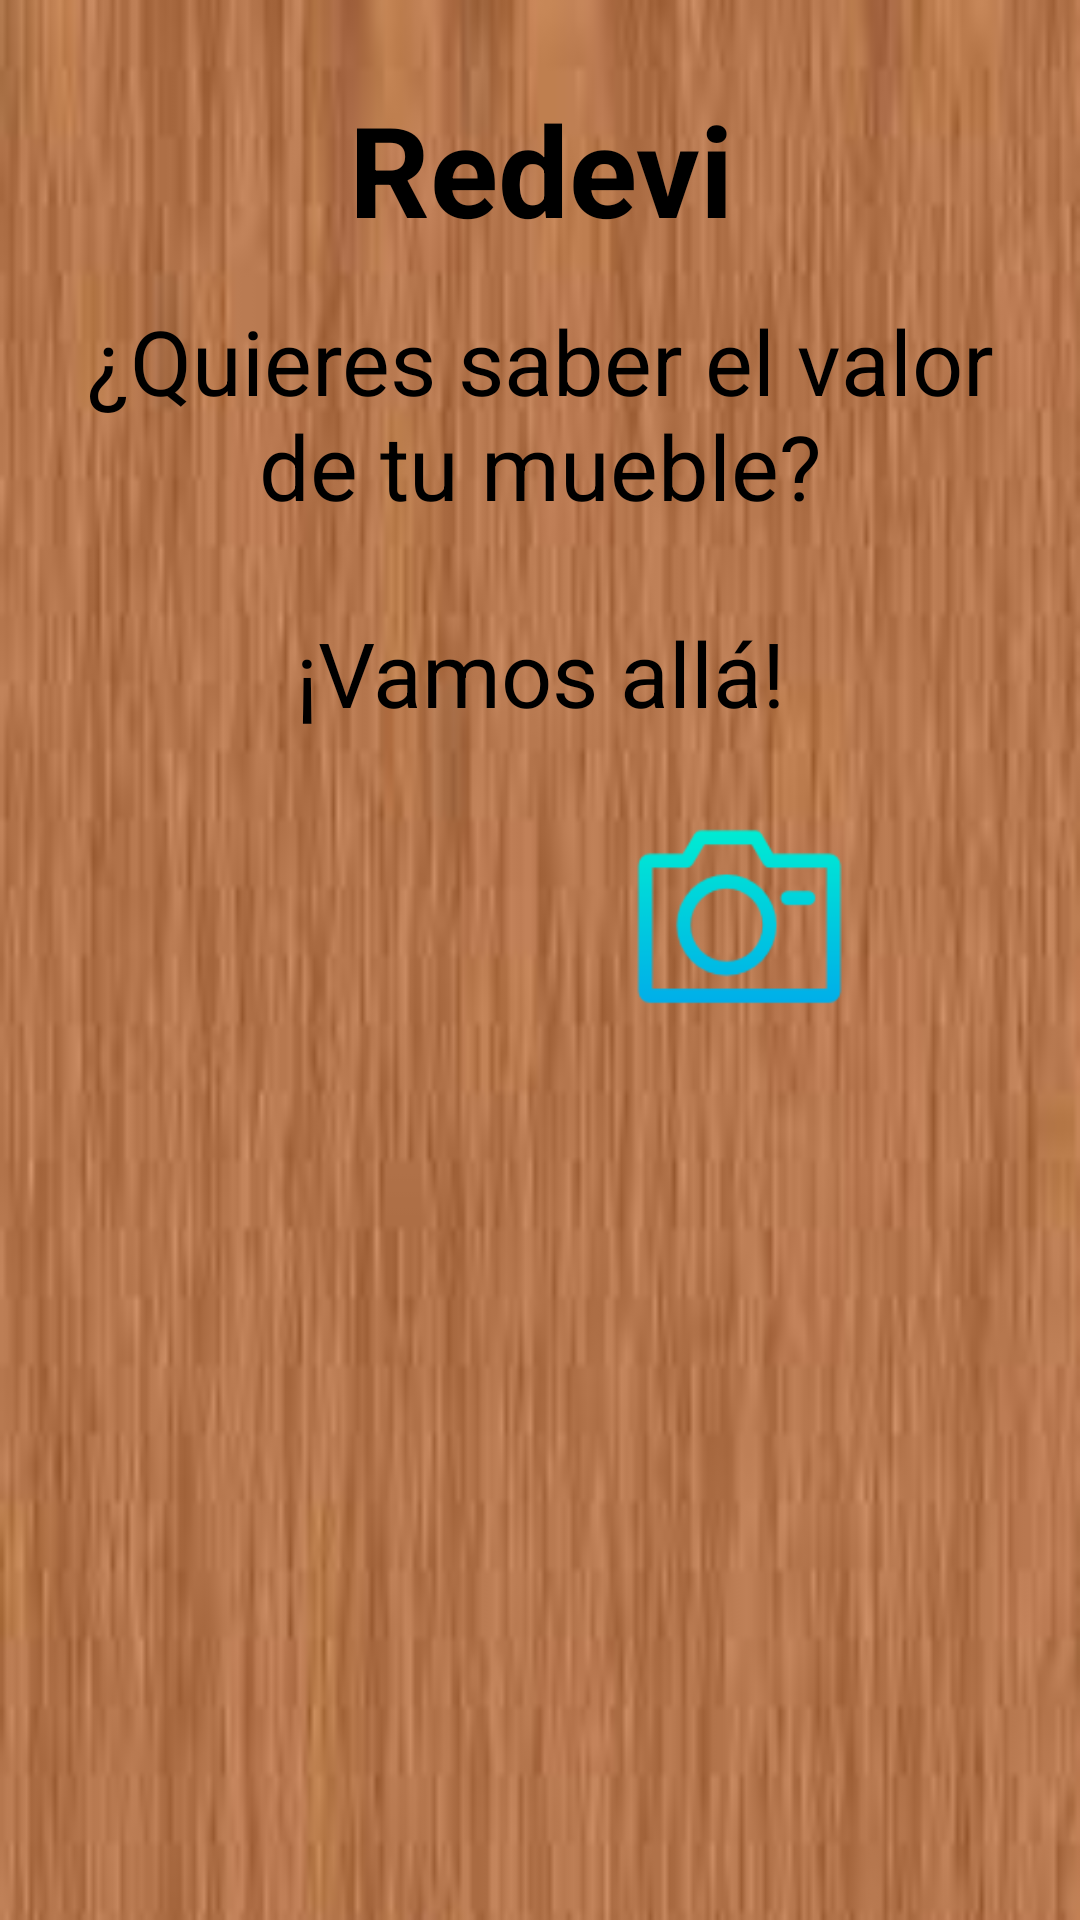

Android layout source for this screen:
<!-- AndroidManifest.xml: application theme AppTheme -->
<!-- res/layout/fragment_enfermedades.xml -->
<?xml version="1.0" encoding="utf-8"?>
<androidx.constraintlayout.widget.ConstraintLayout xmlns:android="http://schemas.android.com/apk/res/android"
    xmlns:app="http://schemas.android.com/apk/res-auto"
    xmlns:tools="http://schemas.android.com/tools"
    android:layout_width="match_parent"
    android:layout_height="match_parent"
    android:background="@drawable/muebles2">

    <TextView
        android:id="@+id/titulo"
        android:layout_width="417dp"
        android:layout_height="72dp"
        android:layout_marginTop="28dp"
        android:text="@string/redevi"
        android:textAlignment="center"
        android:textColor="#000000"
        android:textSize="42sp"
        android:textStyle="bold"
        app:layout_constraintEnd_toEndOf="parent"
        app:layout_constraintStart_toStartOf="parent"
        app:layout_constraintTop_toTopOf="parent"
        android:gravity="center_horizontal" />

    <TextView
        android:id="@+id/textoenf1"
        android:layout_width="331dp"
        android:layout_height="88dp"
        android:gravity="center_horizontal"
        android:text="¿Quieres saber el valor de tu mueble?"
        android:textAlignment="center"
        android:textColor="#000000"
        android:textIsSelectable="false"
        android:textSize="30sp"
        android:typeface="normal"
        android:verticalScrollbarPosition="defaultPosition"
        app:layout_constraintEnd_toEndOf="parent"
        app:layout_constraintStart_toStartOf="parent"
        app:layout_constraintTop_toBottomOf="@+id/titulo" />

    <TextView
        android:id="@+id/textoenf2"
        android:layout_width="333dp"
        android:layout_height="62dp"
        android:layout_marginTop="104dp"
        android:gravity="center_horizontal"
        android:text="¡Vamos allá!"
        android:textAlignment="center"
        android:textColor="#000000"
        android:textIsSelectable="false"
        android:textSize="30sp"
        android:typeface="normal"
        android:verticalScrollbarPosition="defaultPosition"
        app:layout_constraintEnd_toEndOf="parent"
        app:layout_constraintStart_toStartOf="parent"
        app:layout_constraintTop_toBottomOf="@+id/titulo" />

    <Button
        android:id="@+id/btngaleria2"
        android:layout_width="75dp"
        android:layout_height="76dp"
        android:layout_marginTop="0dp"
        android:background="@drawable/gallery4"
        app:layout_constraintEnd_toStartOf="@+id/btncamera2"
        app:layout_constraintHorizontal_bias="0.52"
        app:layout_constraintStart_toStartOf="parent"
        app:layout_constraintTop_toBottomOf="@+id/textoenf2" />

    <Button
        android:id="@+id/btncamera2"
        android:layout_width="75dp"
        android:layout_height="76dp"
        android:layout_marginTop="0dp"
        android:layout_marginEnd="76dp"
        android:layout_marginRight="76dp"
        android:background="@drawable/camera4"
        app:layout_constraintEnd_toEndOf="parent"
        app:layout_constraintTop_toBottomOf="@+id/textoenf2" />

</androidx.constraintlayout.widget.ConstraintLayout>
<!-- resources referenced by this layout -->
<resources>
  <!-- drawable camera4: png bitmap (drawable, 3677 bytes) -->
  <!-- drawable muebles2: jpg bitmap (drawable, 4547 bytes) -->
  <string name="redevi">Redevi</string>
</resources>
